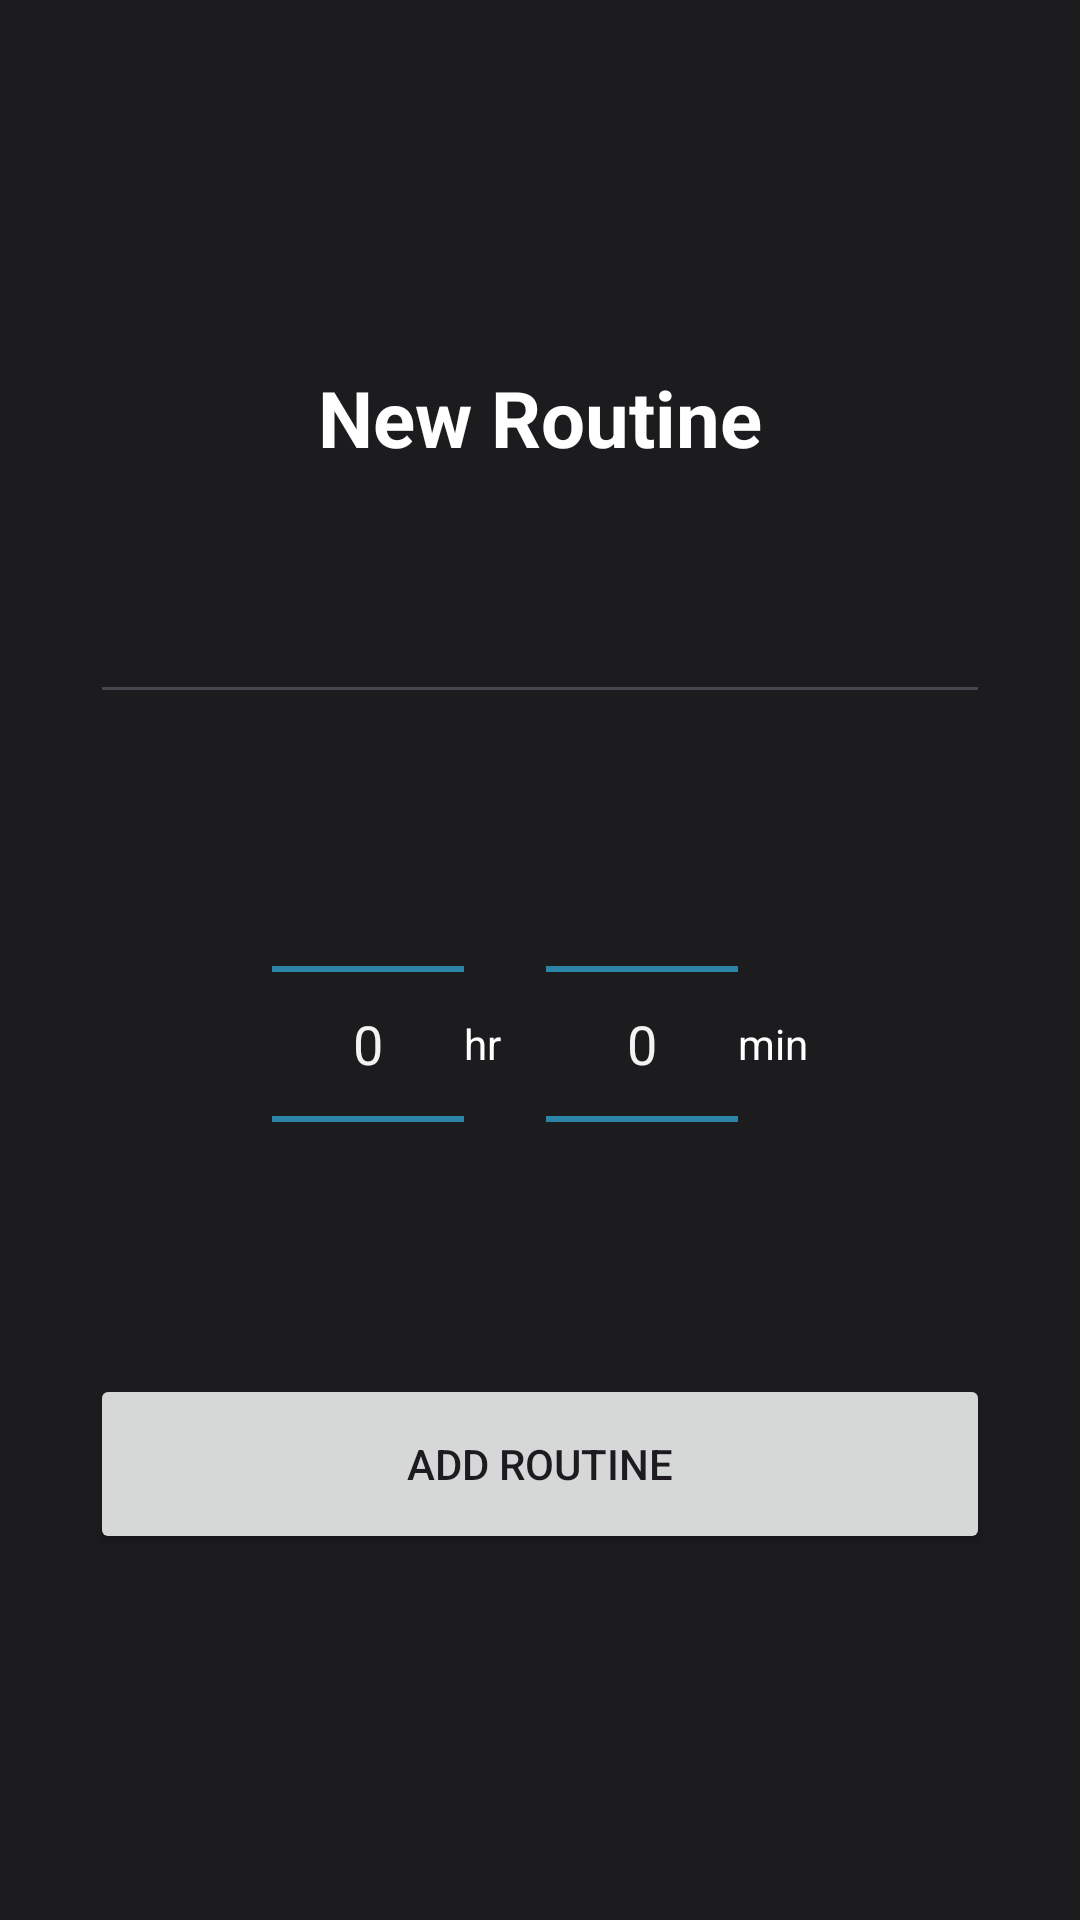

Produce the Android XML layout that renders to this screen, including the resource entries it uses.
<!-- AndroidManifest.xml: application theme Theme.ToDoTimer -->
<!-- res/layout/activity_main3.xml -->
<?xml version="1.0" encoding="utf-8"?>
<LinearLayout xmlns:android="http://schemas.android.com/apk/res/android"
    android:layout_width="match_parent"
    android:layout_height="match_parent"
    android:orientation="vertical"
    android:padding="30dp"
    android:gravity="center"
    android:background="#1C1C1E">

    <TextView
        android:layout_width="wrap_content"
        android:layout_height="wrap_content"
        android:text="New Routine"
        android:textColor="#FFFFFF"
        android:textSize="26sp"
        android:textStyle="bold"
        android:layout_marginBottom="40dp" />

    <EditText
        android:id="@+id/editRoutineName"
        android:layout_width="match_parent"
        android:layout_height="wrap_content"
        android:hint="Routine Name"
        android:inputType="text" />

    <LinearLayout
        android:layout_width="match_parent"
        android:layout_height="wrap_content"
        android:orientation="horizontal"
        android:gravity="center"
        android:layout_marginTop="30dp"
        android:layout_marginBottom="30dp">

        <NumberPicker
            android:id="@+id/pickerHour"
            android:layout_width="wrap_content"
            android:layout_height="160dp"
            android:theme="@android:style/Theme.Holo.NoActionBar"/>

        <TextView
            android:layout_width="wrap_content"
            android:layout_height="wrap_content"
            android:text="hr"
            android:textColor="#FFFFFF"
            android:layout_marginEnd="15dp" />

        <NumberPicker
            android:id="@+id/pickerMin"
            android:layout_width="wrap_content"
            android:layout_height="160dp"
            android:theme="@android:style/Theme.Holo.NoActionBar"/>

        <TextView
            android:layout_width="wrap_content"
            android:layout_height="wrap_content"
            android:text="min"
            android:textColor="#FFFFFF" />
    </LinearLayout>

    <Button
        android:id="@+id/btnSubmitRoutine"
        android:layout_width="match_parent"
        android:layout_height="60dp"
        android:text="ADD ROUTINE" />

</LinearLayout>
<!-- resources referenced by this layout -->
<resources>
  <style name="Theme.ToDoTimer" parent="Base.Theme.ToDoTimer" />
  <style name="Base.Theme.ToDoTimer" parent="Theme.Material3.DayNight.NoActionBar">
          
          
      </style>
</resources>
